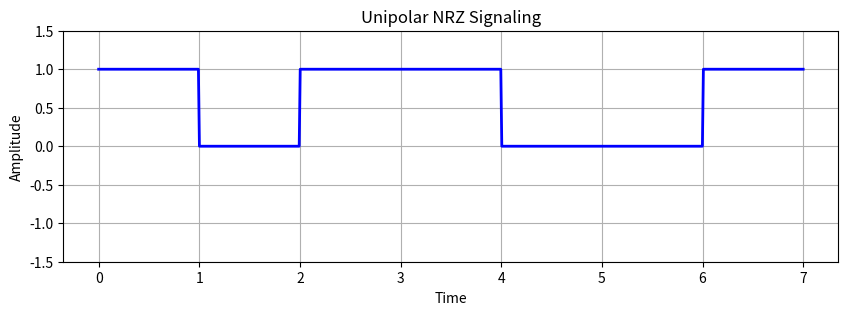

Write the Python code that produced this figure.
import numpy as np
import matplotlib.pyplot as plt

# Binary input (you can change this)
data = [1, 0, 1, 1, 0, 0, 1]

# Duration setup
bit_duration = 1     # 1 second per bit (for simplicity)
samples_per_bit = 100  # Resolution (samples per bit)
total_samples = len(data) * samples_per_bit

# Time axis
t = np.linspace(0, len(data) * bit_duration, total_samples)

# Signal generation
signal = []

for bit in data:
    if bit == 1:
        signal.extend([1] * samples_per_bit)
    else:
        signal.extend([0] * samples_per_bit)

# Plotting
plt.figure(figsize=(10, 3))
plt.plot(t, signal, linewidth=2, color='blue')
plt.title("Unipolar NRZ Signaling")
plt.xlabel("Time")
plt.ylabel("Amplitude")
plt.ylim(-1.5, 1.5)
plt.grid(True)
# plt.xticks(np.arange(0, len(data) + 1, 1))
# plt.yticks([0, 1])
plt.show()
